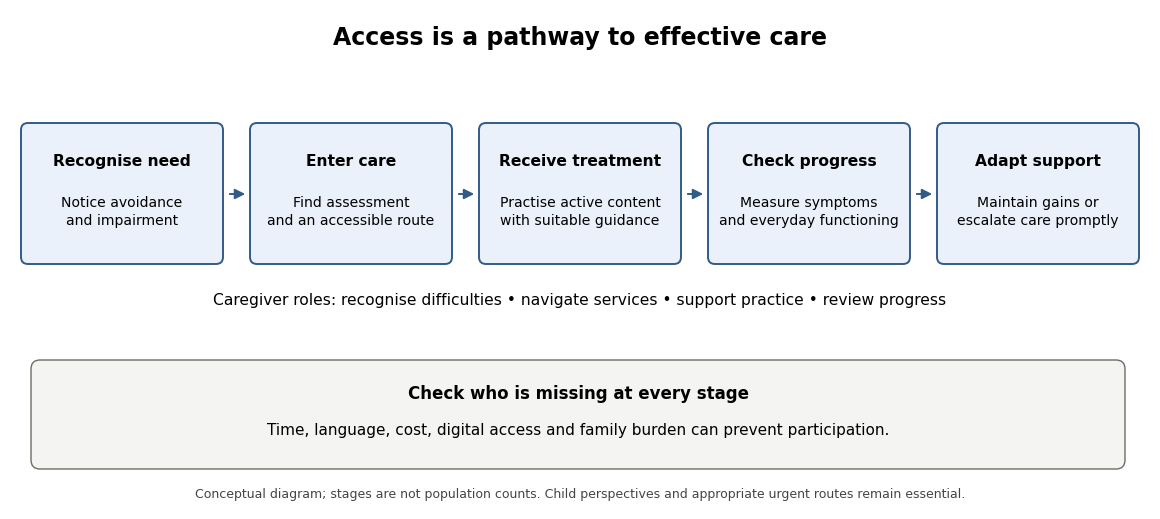

Python code for this plot: (Note: this script raises an exception after producing the figure.)
"""Original conceptual care pathway; no empirical counts or source artwork.

Python 3.14.4, NumPy 2.3.5, Matplotlib 3.10.7.
Run from any directory; the PNG is written to the current working directory.
"""
from pathlib import Path
import matplotlib
matplotlib.use('Agg')
import matplotlib.pyplot as plt
from matplotlib.patches import FancyBboxPatch, FancyArrowPatch

plt.rcParams.update({'font.family': 'DejaVu Sans', 'font.size': 11})
fig, ax = plt.subplots(figsize=(11.4, 5.0), dpi=120, facecolor='white')
ax.set(xlim=(0, 11.4), ylim=(0, 5.0))
ax.axis('off')
ax.text(5.7, 4.72, 'Access is a pathway to effective care', ha='center', va='center', fontsize=17, weight='bold')
xs = [0.18, 2.47, 4.76, 7.05, 9.34]
stages = [
 ('Recognise need', 'Notice avoidance\nand impairment'),
 ('Enter care', 'Find assessment\nand an accessible route'),
 ('Receive treatment', 'Practise active content\nwith suitable guidance'),
 ('Check progress', 'Measure symptoms\nand everyday functioning'),
 ('Adapt support', 'Maintain gains or\nescalate care promptly'),
]
for i, (x, (title, body)) in enumerate(zip(xs, stages)):
 ax.add_patch(FancyBboxPatch((x, 2.52), 1.88, 1.27, boxstyle='round,pad=0.07', facecolor='#eaf1fa', edgecolor='#315b88', linewidth=1.4))
 ax.text(x + .94, 3.48, title, ha='center', va='center', fontsize=11.2, weight='bold')
 ax.text(x + .94, 2.98, body, ha='center', va='center', fontsize=10.1, linespacing=1.4)
 if i < 4:
  ax.add_patch(FancyArrowPatch((x+1.99, 3.15), (xs[i+1]-.09, 3.15), arrowstyle='-|>', mutation_scale=15, linewidth=1.4, color='#315b88'))
ax.text(5.7, 2.05, 'Caregiver roles: recognise difficulties • navigate services • support practice • review progress', ha='center', fontsize=11.2)
ax.add_patch(FancyBboxPatch((.3, .49), 10.76, .91, boxstyle='round,pad=0.09', facecolor='#f4f5f3', edgecolor='#686f63'))
ax.text(5.68, 1.11, 'Check who is missing at every stage', ha='center', weight='bold', fontsize=12)
ax.text(5.68, .75, 'Time, language, cost, digital access and family burden can prevent participation.', ha='center', fontsize=11)
ax.text(5.7, .12, 'Conceptual diagram; stages are not population counts. Child perspectives and appropriate urgent routes remain essential.', ha='center', fontsize=9.0, color='#444444')
fig.subplots_adjust(left=0, right=1, bottom=0, top=1)
fig.savefig(Path.cwd() / (Path(__file__).stem + '.png'), facecolor='white', transparent=False, metadata={'Software': 'Matplotlib'})
plt.close(fig)
